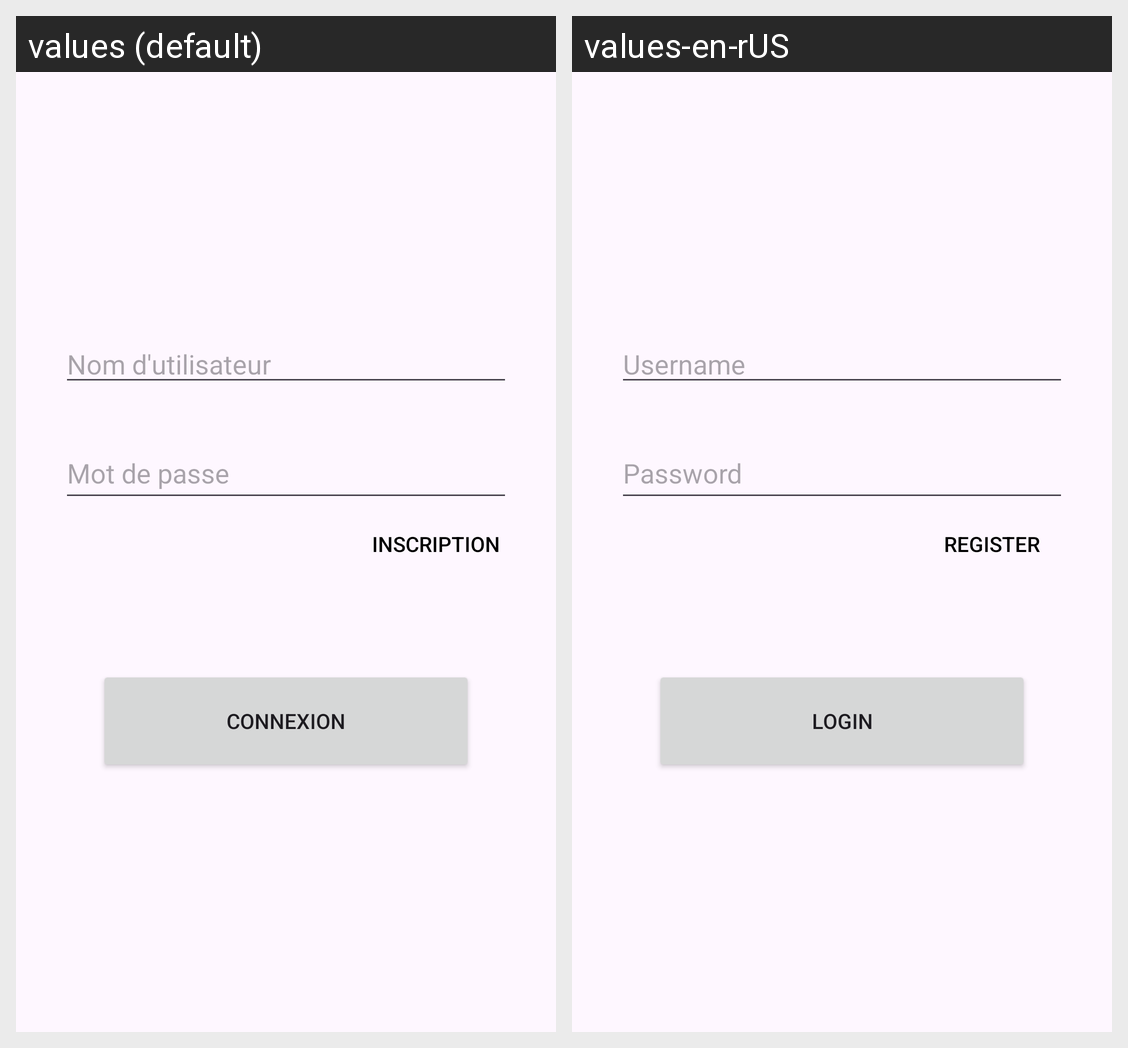

Strings drawn on this Android screen and how each of the app's shown locales translates them:
Android screen res/layout/activity_connexion.xml rendered under 2 locales, left to right: values (default), values-en-rUS. Device: Nexus 5 (rendered at 1080×1920; each locale shown at half size, 540×960, under a caption strip naming it); theme Theme.TP1.
Strings drawn on this screen, with the default value and each locale's value (text and hints the layout hard-codes, and strings that could not be matched under every locale, appear in the picture but are not listed):

nom_d_utilisateur
  values: Nom d'utilisateur
  values-en-rUS: Username

mot_de_passe
  values: Mot de passe
  values-en-rUS: Password

inscription
  values: Inscription
  values-en-rUS: Register

connexion
  values: Connexion
  values-en-rUS: Login
